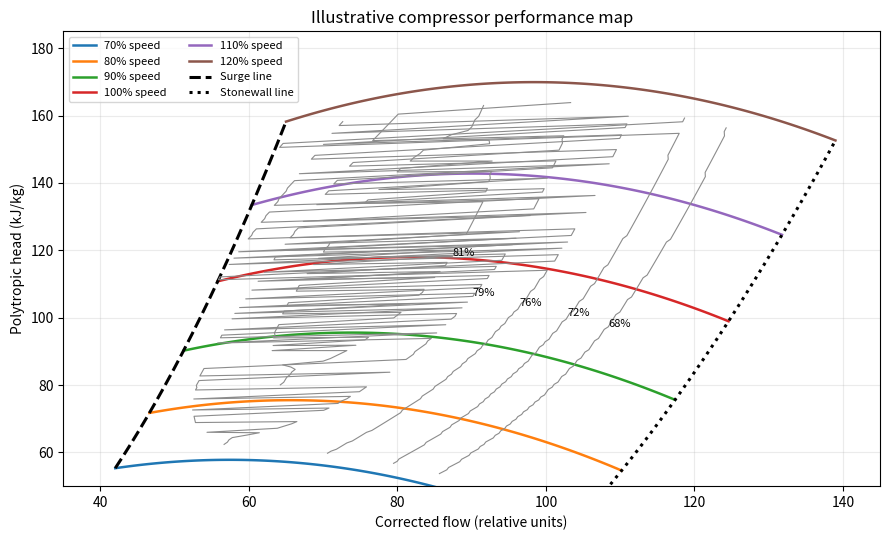
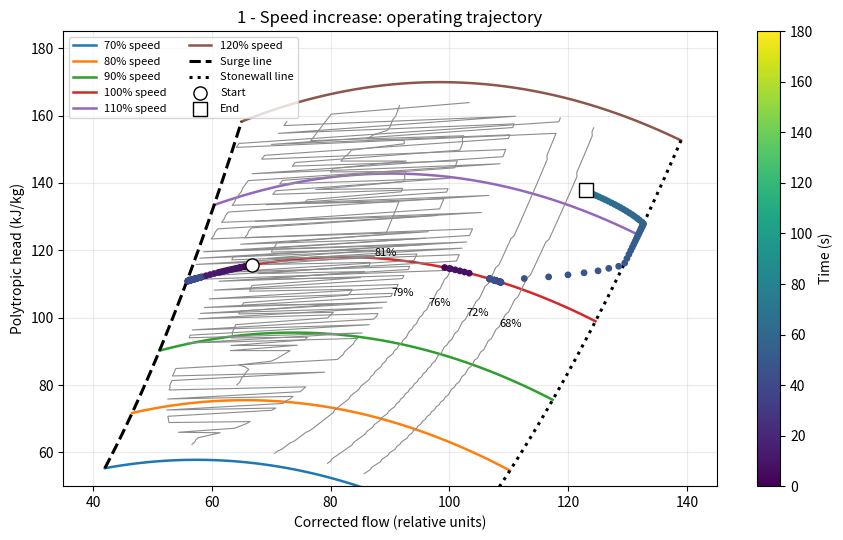
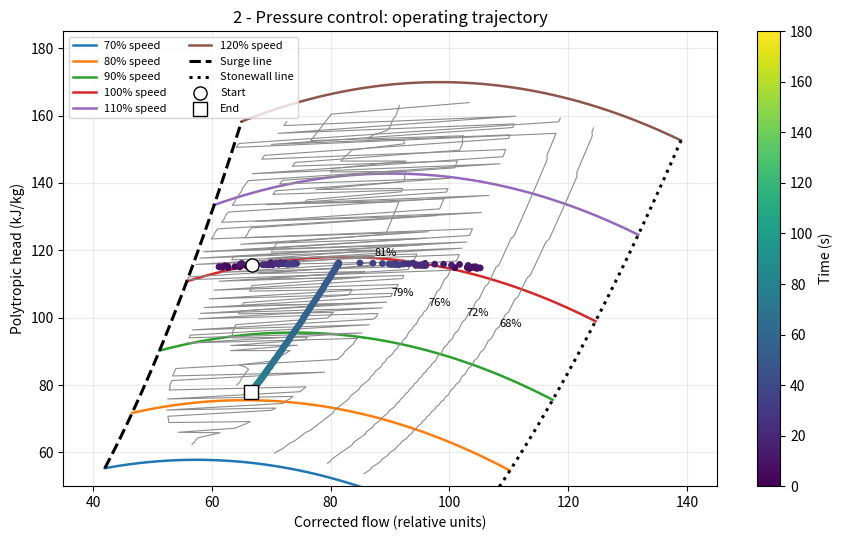
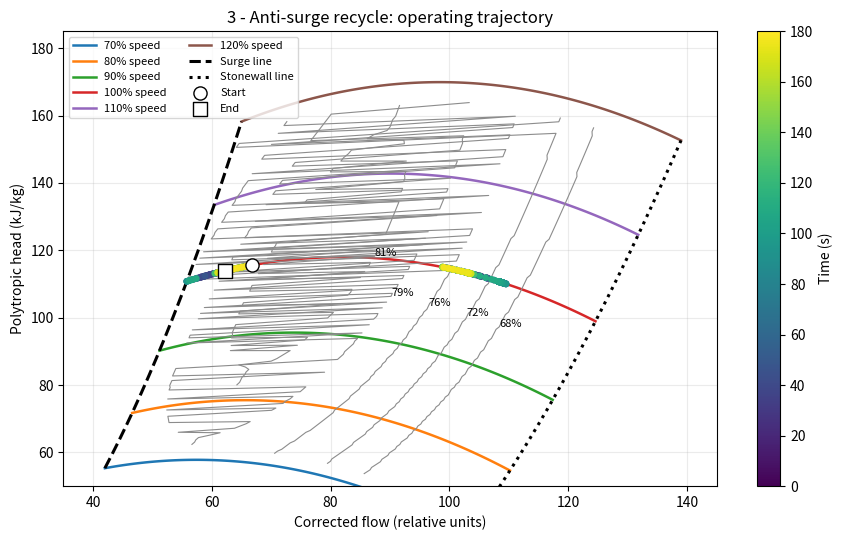
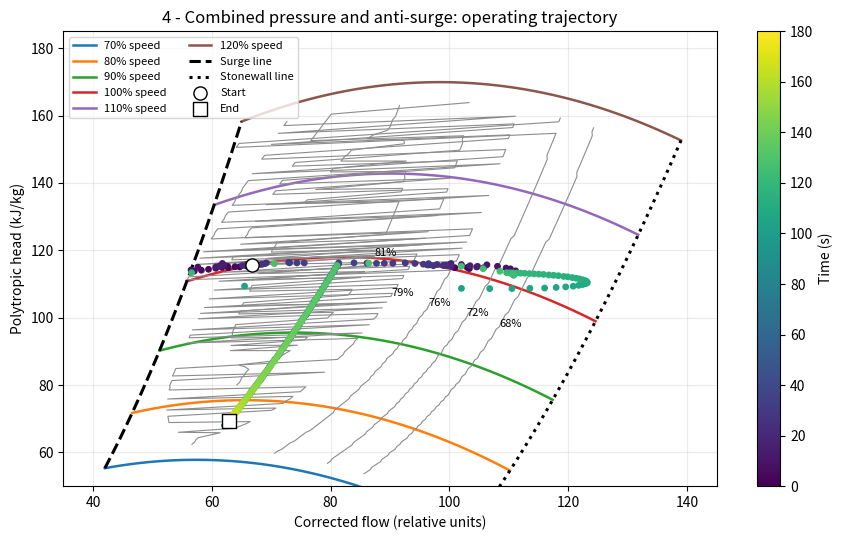
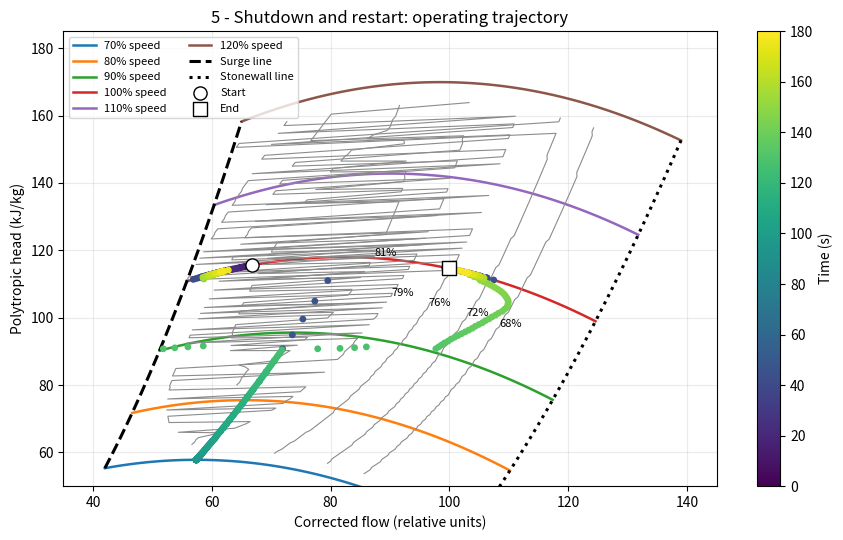
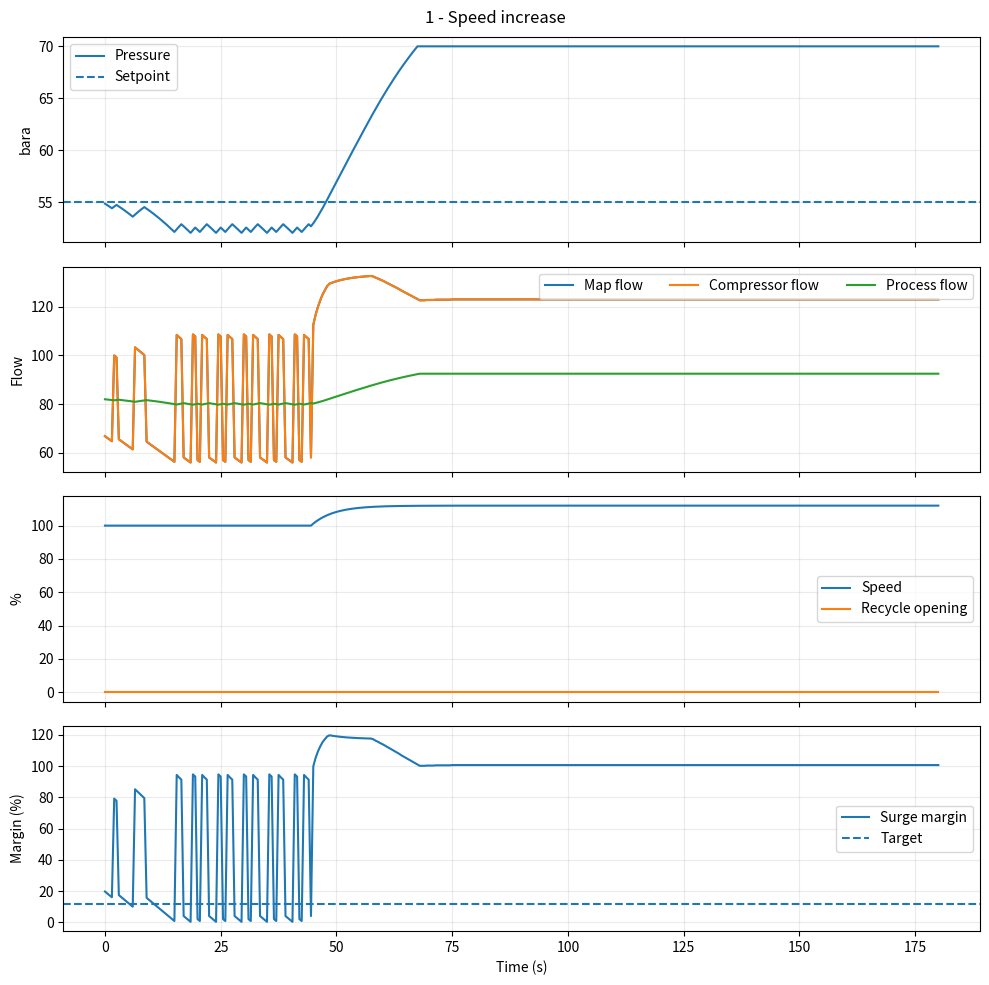
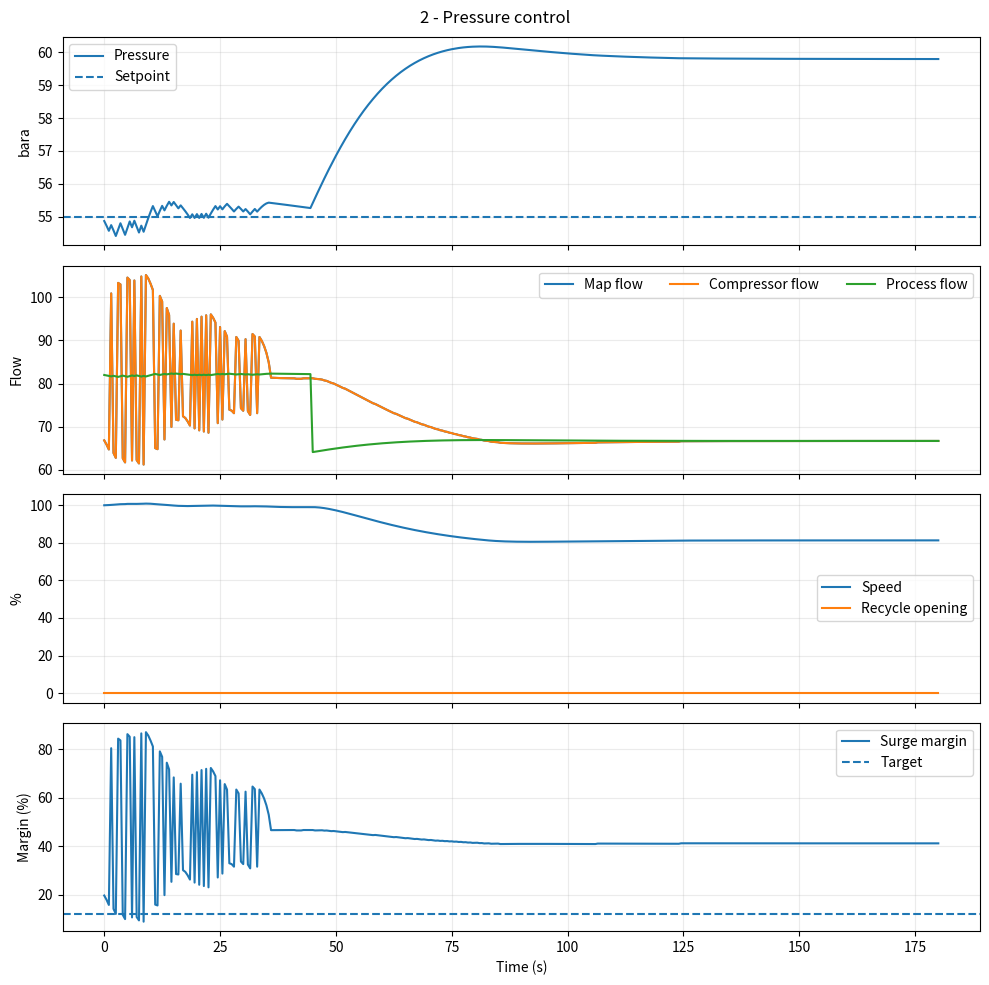
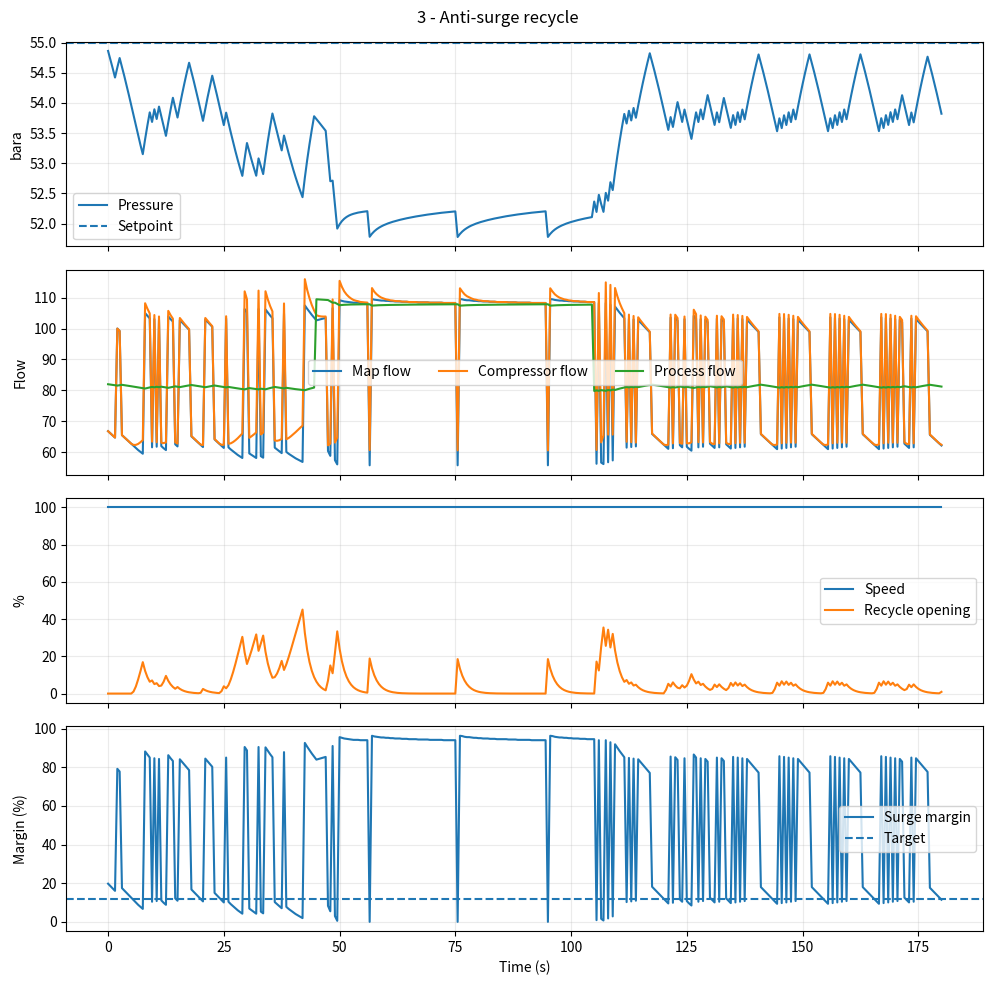
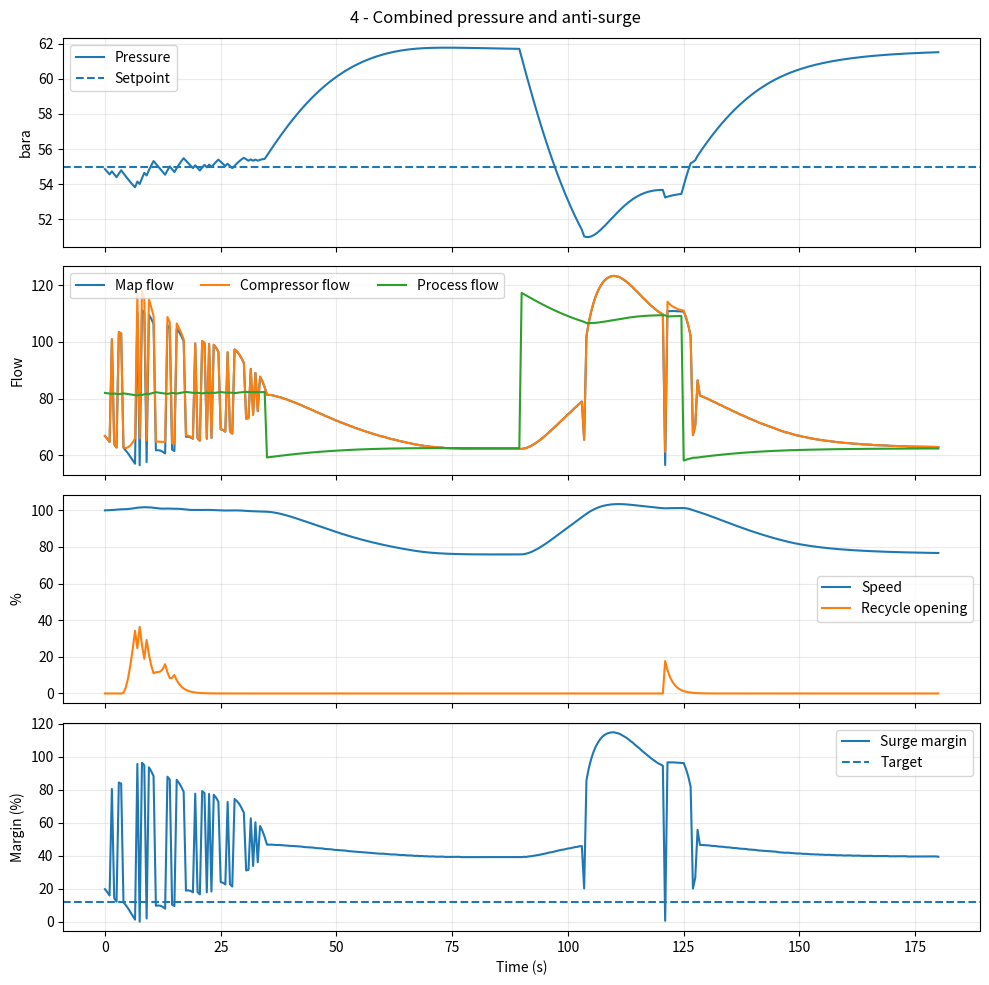
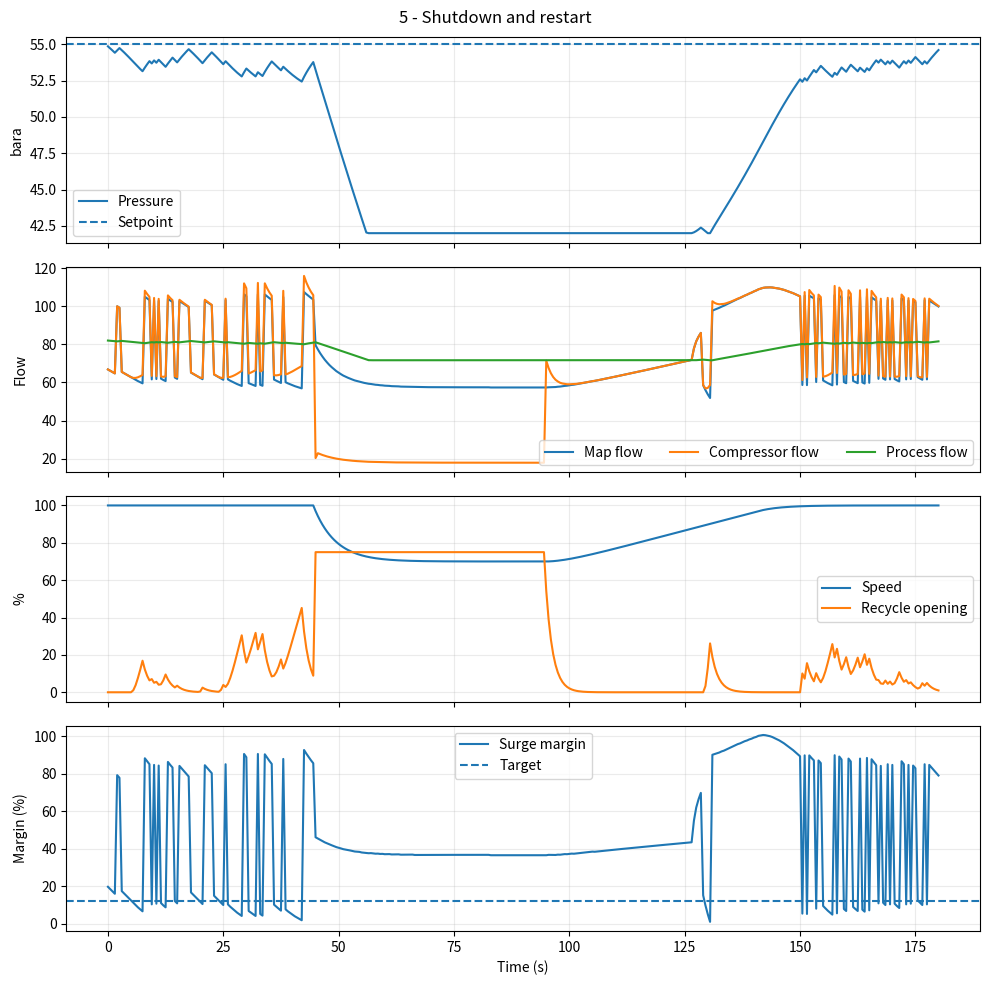
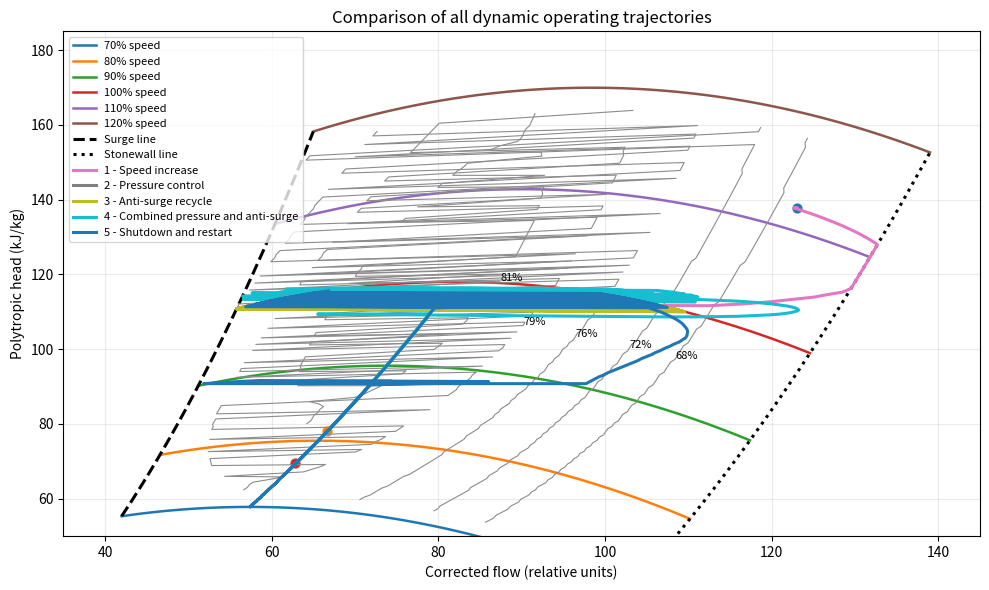

These charts were generated, in order, by the following Python code:
import numpy as np
import pandas as pd
import matplotlib.pyplot as plt
from matplotlib.colors import Normalize

plt.rcParams.update({"figure.figsize": (9, 5.5), "figure.dpi": 100,
                     "axes.grid": True, "grid.alpha": 0.25})

SPEEDS = np.array([70, 80, 90, 100, 110, 120], float)

def surge_flow(n): return 42.0 + 0.46*(n-70.0)
def stonewall_flow(n): return 103.0 + 0.72*(n-70.0)
def head(q, n):
    r = n/100.0
    return 118.0*r*r - 0.0105*(q-82.0*r)**2
def efficiency(q, n):
    r = n/100.0
    return np.clip(0.82-0.00012*(q-78.0*r)**2-0.000045*(n-100.0)**2, 0.58, 0.84)

def draw_map(ax, title):
    for n in SPEEDS:
        q = np.linspace(surge_flow(n), stonewall_flow(n), 100)
        ax.plot(q, head(q,n), lw=1.8, label=f"{n:.0f}% speed")
    ns = np.linspace(70,120,150)
    ax.plot([surge_flow(n) for n in ns],
            [head(surge_flow(n),n) for n in ns], "k--", lw=2.2, label="Surge line")
    ax.plot([stonewall_flow(n) for n in ns],
            [head(stonewall_flow(n),n) for n in ns], "k:", lw=2.2, label="Stonewall line")
    for eta in [0.68,0.72,0.76,0.79,0.81]:
        pts=[]
        for n in np.linspace(72,118,120):
            qs,qw=surge_flow(n),stonewall_flow(n)
            qv=np.linspace(qs,qw,250)
            k=np.argmin(abs(efficiency(qv,n)-eta))
            if abs(efficiency(qv[k],n)-eta)<0.004: pts.append((qv[k],head(qv[k],n)))
        if len(pts)>5:
            x,y=zip(*pts); ax.plot(x,y,color="0.55",lw=0.8)
            ax.text(x[len(x)//2],y[len(y)//2],f"{eta*100:.0f}%",fontsize=8)
    ax.set(xlabel="Corrected flow (relative units)", ylabel="Polytropic head (kJ/kg)",
           xlim=(35,145), ylim=(50,185), title=title)
    ax.legend(ncol=2, fontsize=8)

fig, ax = plt.subplots()
draw_map(ax, "Illustrative compressor performance map")
plt.tight_layout()
plt.show()


DT,TMAX = 0.5,180.0
PS,PD0,N0,Q0 = 35.0,55.0,100.0,82.0
PSET,SM_TARGET,VGAIN = 55.0,12.0,0.018

def req_head(pd): return 92.0*np.log(max(pd/PS,1.01))+74.0
def solve_q(n,h):
    q=np.linspace(surge_flow(n),stonewall_flow(n),700)
    return float(q[np.argmin(abs(head(q,n)-h))])

def inputs(name,t):
    bias,valve,trip,start=0.0,1.0,False,False
    if name=="1 - Speed increase": bias=12.0 if t>=45 else 0.0
    elif name=="2 - Pressure control": valve=0.78 if t>=45 else 1.0
    elif name=="3 - Anti-surge recycle": valve=1.35 if 45<=t<105 else 1.0
    elif name=="4 - Combined pressure and anti-surge":
        valve=0.72 if t>=35 else 1.0
        if 90<=t<125: valve=1.35
    elif name=="5 - Shutdown and restart":
        trip=45<=t<95; start=t>=95
    return bias,valve,trip,start

def simulate(name):
    p,n,recycle,integ=PD0,N0,0.0,0.0; rows=[]
    for t in np.arange(0,TMAX+DT,DT):
        bias,valve,trip,start=inputs(name,t)
        e=PSET-p; integ=np.clip(integ+e*DT,-150,150)
        if name in ("2 - Pressure control","4 - Combined pressure and anti-surge"):
            cmd=N0+bias+2.8*e+0.035*integ
        elif name=="1 - Speed increase": cmd=N0+bias
        elif name=="5 - Shutdown and restart":
            cmd=70 if trip else (min(100,70+0.65*(t-95)) if start else N0)
        else: cmd=N0+bias
        n+=(np.clip(cmd,70,120)-n)*DT/5
        qmap=solve_q(n,req_head(p)); sm=100*(qmap-surge_flow(n))/surge_flow(n)
        active=name in ("3 - Anti-surge recycle","4 - Combined pressure and anti-surge",
                        "5 - Shutdown and restart")
        rcmd=np.clip((SM_TARGET-sm)/18,0,1) if active else 0
        recycle+=(rcmd-recycle)*DT/1.8
        qcomp=qmap+26*recycle; qproc=max(18,valve*Q0*np.sqrt(max(p,1)/PD0))
        if trip: qcomp*=0.25; recycle=max(recycle,0.75)
        p=float(np.clip(p+VGAIN*(qcomp-qproc)*DT,42,70))
        rows.append([t,p,n,qmap,qcomp,qproc,recycle,head(qmap,n),
                     100*efficiency(qmap,n),100*(qmap-surge_flow(n))/surge_flow(n)])
    return pd.DataFrame(rows,columns=["time (s)","pressure (bara)","speed (%)",
        "corrected flow","compressor flow","process flow","recycle opening",
        "head (kJ/kg)","efficiency (%)","surge margin (%)"])

SCENARIOS=["1 - Speed increase","2 - Pressure control","3 - Anti-surge recycle",
           "4 - Combined pressure and anti-surge","5 - Shutdown and restart"]
R={s:simulate(s) for s in SCENARIOS}
pd.DataFrame({s:{"min pressure":d["pressure (bara)"].min(),
                   "max pressure":d["pressure (bara)"].max(),
                   "min surge margin":d["surge margin (%)"].min(),
                   "max recycle":d["recycle opening"].max()} for s,d in R.items()}).T.round(2)


for name,d in R.items():
    fig,ax=plt.subplots()
    draw_map(ax,f"{name}: operating trajectory")
    sc=ax.scatter(d["corrected flow"],d["head (kJ/kg)"],c=d["time (s)"],
                  cmap="viridis",s=15,zorder=5)
    ax.scatter(d["corrected flow"].iloc[0],d["head (kJ/kg)"].iloc[0],
               s=90,marker="o",facecolor="white",edgecolor="black",zorder=7,label="Start")
    ax.scatter(d["corrected flow"].iloc[-1],d["head (kJ/kg)"].iloc[-1],
               s=90,marker="s",facecolor="white",edgecolor="black",zorder=7,label="End")
    fig.colorbar(sc,ax=ax,label="Time (s)")
    ax.legend(ncol=2,fontsize=8)
    plt.tight_layout()
    plt.show()


for name,d in R.items():
    fig,ax=plt.subplots(4,1,figsize=(10,10),sharex=True)
    ax[0].plot(d["time (s)"],d["pressure (bara)"],label="Pressure")
    ax[0].axhline(PSET,ls="--",label="Setpoint"); ax[0].set_ylabel("bara"); ax[0].legend()
    ax[1].plot(d["time (s)"],d["corrected flow"],label="Map flow")
    ax[1].plot(d["time (s)"],d["compressor flow"],label="Compressor flow")
    ax[1].plot(d["time (s)"],d["process flow"],label="Process flow")
    ax[1].set_ylabel("Flow"); ax[1].legend(ncol=3)
    ax[2].plot(d["time (s)"],d["speed (%)"],label="Speed")
    ax[2].plot(d["time (s)"],100*d["recycle opening"],label="Recycle opening")
    ax[2].set_ylabel("%"); ax[2].legend()
    ax[3].plot(d["time (s)"],d["surge margin (%)"],label="Surge margin")
    ax[3].axhline(SM_TARGET,ls="--",label="Target")
    ax[3].set(ylabel="Margin (%)",xlabel="Time (s)"); ax[3].legend()
    fig.suptitle(name); plt.tight_layout(); plt.show()


fig,ax=plt.subplots(figsize=(10,6))
draw_map(ax,"Comparison of all dynamic operating trajectories")
for name,d in R.items():
    ax.plot(d["corrected flow"],d["head (kJ/kg)"],lw=2.2,label=name)
    ax.scatter(d["corrected flow"].iloc[-1],d["head (kJ/kg)"].iloc[-1],s=40)
ax.legend(fontsize=8); plt.tight_layout(); plt.show()
